Image classification data set "data" (Anshu-b/rover-mission-control on GitHub). Class labels (3): carpet, soil, wood.

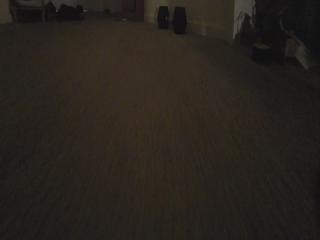
Label: carpet

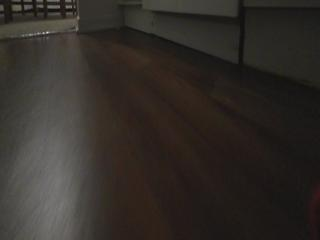
Label: wood

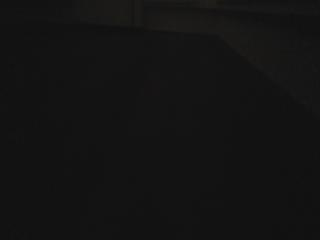
Label: wood

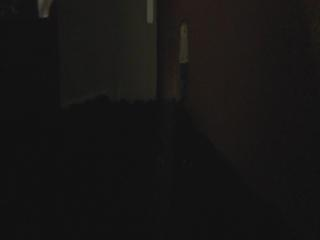
Label: soil

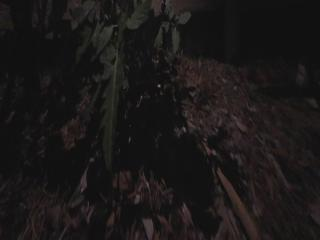
Label: soil

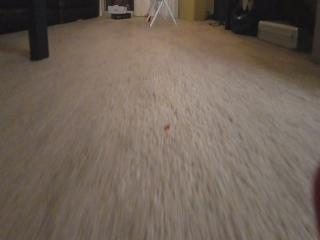
Label: carpet
